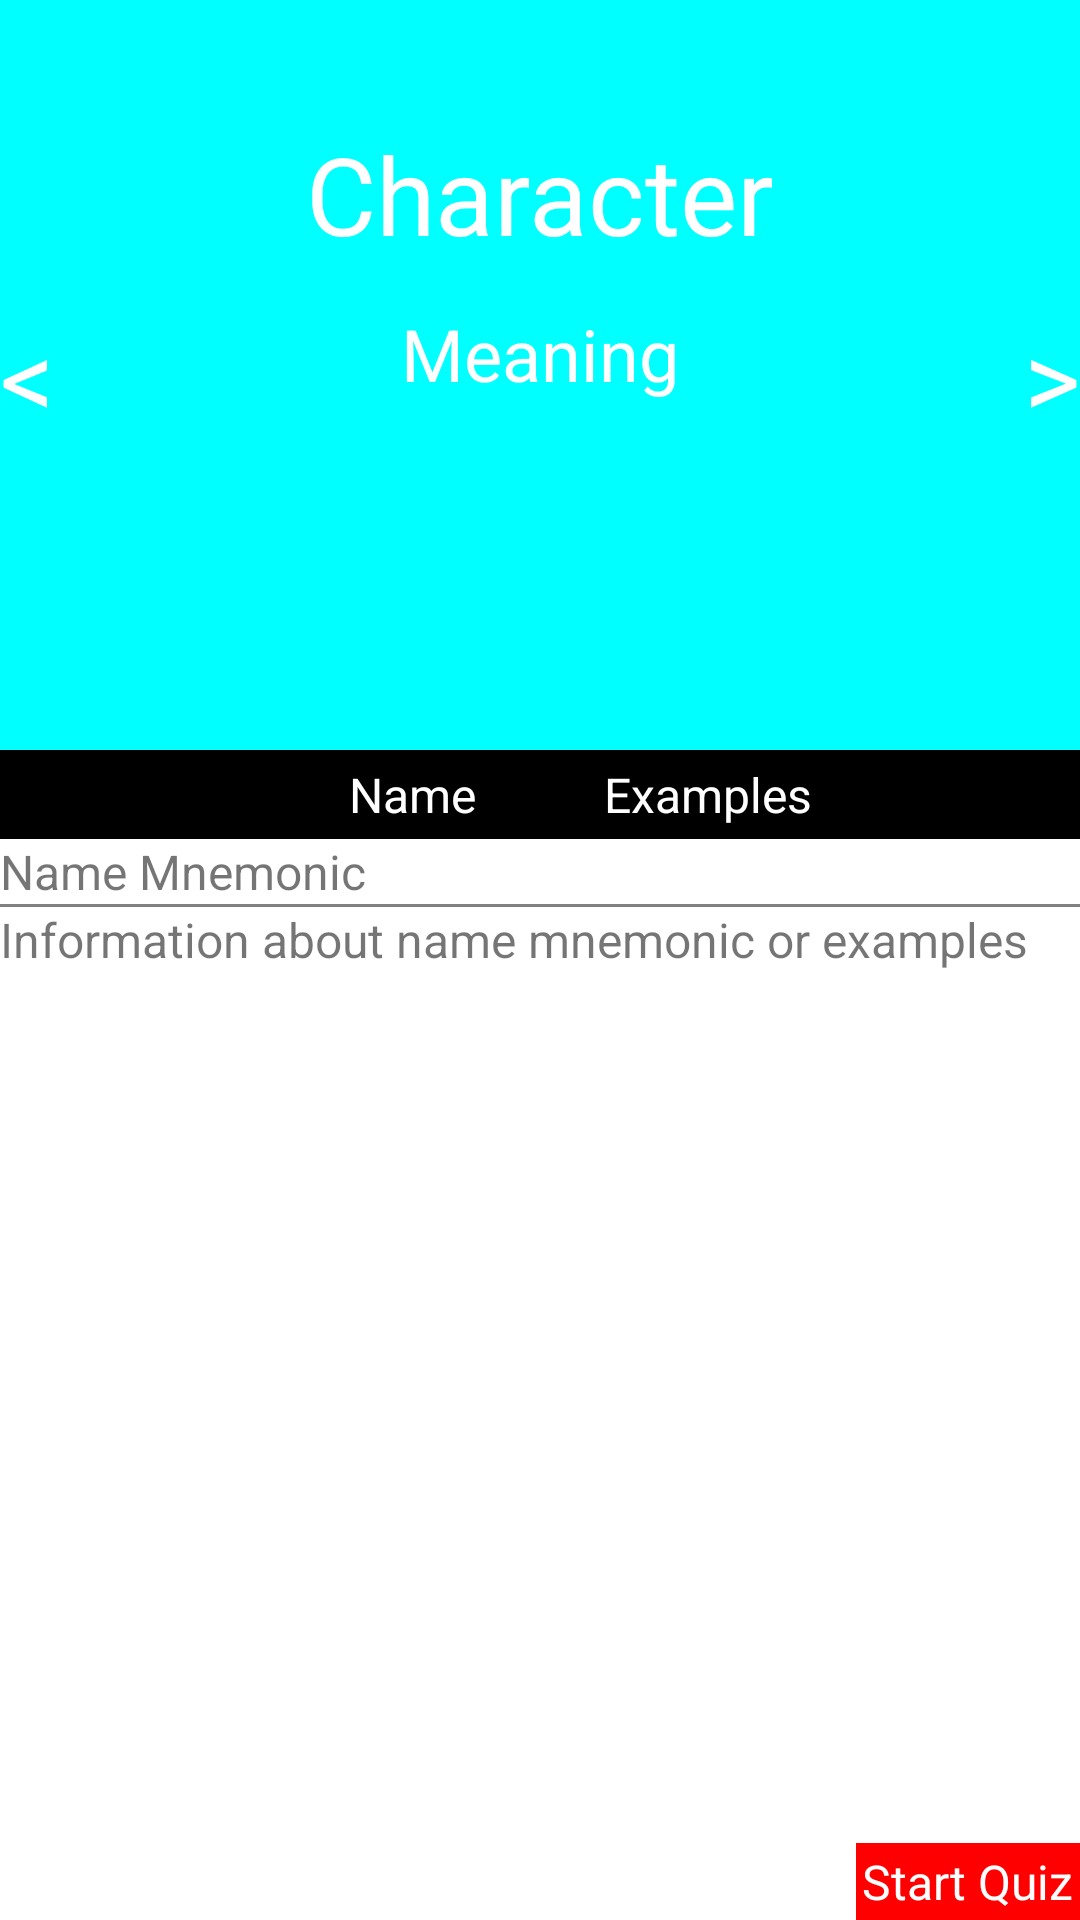

Write the Android layout XML for this screen, with the resource values it uses.
<!-- AndroidManifest.xml: application theme Theme.Wanikani -->
<!-- res/layout/fragment_lesson.xml -->
<?xml version="1.0" encoding="utf-8"?>
<androidx.constraintlayout.widget.ConstraintLayout xmlns:android="http://schemas.android.com/apk/res/android"
    xmlns:app="http://schemas.android.com/apk/res-auto"
    xmlns:tools="http://schemas.android.com/tools"
    android:layout_width="match_parent"
    android:layout_height="match_parent"
    android:orientation="vertical"
    android:clickable="true"
    android:background="@color/white"
    tools:context=".ui.Lesson">

    <androidx.constraintlayout.widget.ConstraintLayout
        android:layout_width="match_parent"
        android:layout_height="250dp"
        android:orientation="vertical"
        android:id="@+id/charLay"
        android:background="@color/cyan"
        app:layout_constraintTop_toTopOf="parent">
    <TextView
        android:layout_width="wrap_content"
        android:layout_height="wrap_content"
        android:textSize="16sp"
        android:id="@+id/counterTV"
        android:textColor="@color/white"
        app:layout_constraintStart_toStartOf="parent"
        app:layout_constraintTop_toTopOf="parent"
        />
    <TextView
        android:layout_width="wrap_content"
        android:layout_height="wrap_content"
        android:text="@string/leftArrow"
        android:textSize="36sp"
        android:id="@+id/leftArrowTV"
        android:textColor="@color/white"
        app:layout_constraintStart_toStartOf="parent"
        app:layout_constraintBottom_toBottomOf="parent"
        app:layout_constraintTop_toTopOf="parent"
        app:layout_constraintVertical_bias="0.5"
        />

    <TextView
        android:layout_width="wrap_content"
        android:layout_height="wrap_content"
        android:text="@string/rtArrow"
        android:textSize="36sp"
        android:id="@+id/rightArrowTV"
        android:textColor="@color/white"
        app:layout_constraintEnd_toEndOf="parent"
        app:layout_constraintBottom_toBottomOf="parent"
        app:layout_constraintTop_toTopOf="parent"
        app:layout_constraintVertical_bias="0.5"
        />

        <ImageView
            android:layout_width="wrap_content"
            android:layout_height="50dp"
            android:id="@+id/charImageTV2"
            app:layout_constraintStart_toStartOf="parent"
            app:layout_constraintEnd_toEndOf="parent"
            app:layout_constraintBottom_toBottomOf="parent"
            app:layout_constraintTop_toTopOf="parent"
            app:layout_constraintVertical_bias="0.25">
        </ImageView>
    <TextView
        android:layout_width="wrap_content"
        android:layout_height="wrap_content"
        android:text="Character"
        android:textSize="36sp"
        android:id="@+id/charTV"
        android:textColor="@color/white"
        app:layout_constraintStart_toStartOf="parent"
        app:layout_constraintEnd_toEndOf="parent"
        app:layout_constraintBottom_toBottomOf="parent"
        app:layout_constraintTop_toTopOf="parent"
        app:layout_constraintVertical_bias="0.2"
        />

    <TextView
        android:layout_width="wrap_content"
        android:layout_height="wrap_content"
        android:text="Meaning"
        android:textSize="24sp"
        android:id="@+id/meaningTV"
        android:textColor="@color/white"
        app:layout_constraintStart_toStartOf="parent"
        app:layout_constraintEnd_toEndOf="parent"
        app:layout_constraintTop_toBottomOf="@+id/charTV"
        app:layout_constraintBottom_toBottomOf="parent"
        app:layout_constraintVertical_bias="0.1"
        />
    </androidx.constraintlayout.widget.ConstraintLayout>

    <androidx.constraintlayout.widget.ConstraintLayout
        android:layout_width="match_parent"
        android:layout_height="wrap_content"
        android:orientation="horizontal"
        android:padding="4dp"
        android:id="@+id/pagesLay"
        android:background="@color/black"
        app:layout_constraintTop_toBottomOf="@id/charLay">
        <TextView
            android:layout_width="wrap_content"
            android:layout_height="wrap_content"
            android:text="Name"
            android:textSize="16sp"
            android:id="@+id/radTab1TV"
            android:textColor="@color/white"
            app:layout_constraintStart_toStartOf="parent"
            app:layout_constraintEnd_toEndOf="@id/radTab2TV"
            app:layout_constraintBottom_toBottomOf="parent"
            app:layout_constraintTop_toTopOf="parent"
            />
        <TextView
            android:layout_width="wrap_content"
            android:layout_height="wrap_content"
            android:text="Examples"
            android:textSize="16sp"
            android:id="@+id/radTab2TV"
            android:textColor="@color/white"
            app:layout_constraintStart_toStartOf="@id/radTab1TV"
            app:layout_constraintEnd_toEndOf="parent"
            app:layout_constraintBottom_toBottomOf="parent"
            app:layout_constraintTop_toTopOf="parent"
            />
    </androidx.constraintlayout.widget.ConstraintLayout>

    <androidx.constraintlayout.widget.ConstraintLayout
        android:layout_width="match_parent"
        android:layout_height="0dp"
        android:orientation="vertical"
        android:id="@+id/mnemonicLay"
        app:layout_constraintTop_toBottomOf="@id/pagesLay">
        <TextView
            android:layout_width="wrap_content"
            android:layout_height="wrap_content"
            android:text="Name Mnemonic"
            android:textSize="16sp"
            android:id="@+id/tabTitleTV"
            app:layout_constraintStart_toStartOf="parent"
            app:layout_constraintTop_toTopOf="parent"
            />
        <ImageView
            android:layout_width="match_parent"
            android:layout_height="1dp"
            android:id="@+id/titleBorder"
            android:background="@color/grey"
            app:layout_constraintTop_toBottomOf="@+id/tabTitleTV"
        />
        <TextView
            android:layout_width="wrap_content"
            android:layout_height="wrap_content"
            android:text="Information about name mnemonic or examples"
            android:textSize="16sp"
            android:id="@+id/textBlockTV"
            app:layout_constraintStart_toStartOf="parent"
            app:layout_constraintTop_toBottomOf="@+id/titleBorder"
            app:layout_constraintBottom_toBottomOf="parent"
            />
    </androidx.constraintlayout.widget.ConstraintLayout>

    <TextView
        android:layout_width="wrap_content"
        android:layout_height="wrap_content"
        android:background="@color/red"
        android:text="Start Quiz"
        android:textColor="@color/white"
        android:textSize="16sp"
        android:padding="2dp"
        android:id="@+id/quizBut"
        app:layout_constraintEnd_toEndOf="parent"
        app:layout_constraintBottom_toBottomOf="parent"
        />

</androidx.constraintlayout.widget.ConstraintLayout>
<!-- resources referenced by this layout -->
<resources>
  <color name="black">#FF000000</color>
  <color name="cyan">#00FFFF</color>
  <color name="grey">#808080</color>
  <color name="red">#FF0000</color>
  <color name="white">#FFFFFFFF</color>
  <string name="leftArrow">&lt;</string>
  <string name="rtArrow">&gt;</string>
  <style name="Theme.Wanikani" parent="Theme.MaterialComponents.DayNight.DarkActionBar">
          
          <item name="colorPrimary">@color/purple_500</item>
          <item name="colorPrimaryVariant">@color/purple_700</item>
          <item name="colorOnPrimary">@color/white</item>
          
          <item name="colorSecondary">@color/teal_200</item>
          <item name="colorSecondaryVariant">@color/teal_700</item>
          <item name="colorOnSecondary">@color/black</item>
          
          <item name="android:statusBarColor" tools:targetApi="l">?attr/colorPrimaryVariant</item>
          
      </style>
  <color name="purple_500">#FF6200EE</color>
  <color name="purple_700">#FF3700B3</color>
  <color name="teal_200">#FF03DAC5</color>
  <color name="teal_700">#FF018786</color>
</resources>
